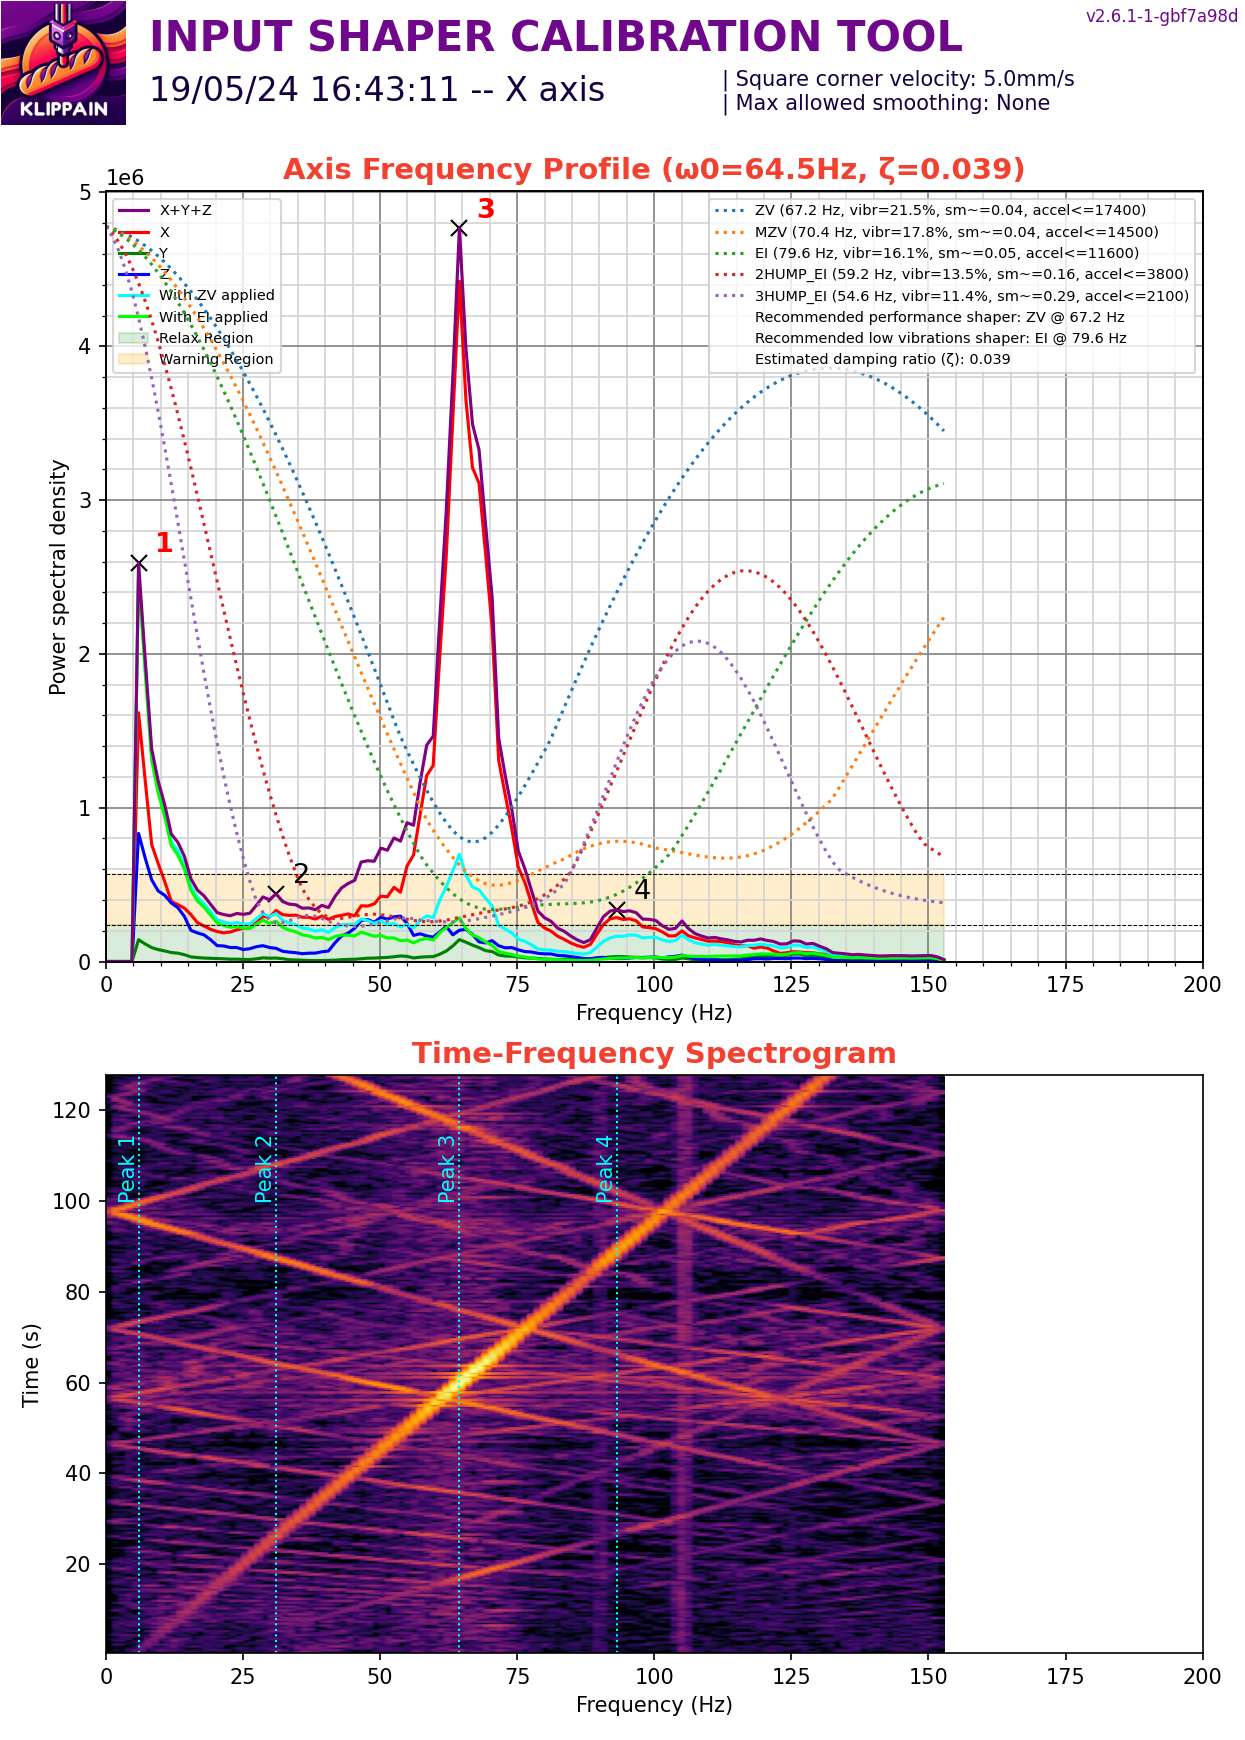

The data file committed next to this chart (first rows):
#time, accel_x, accel_y, accel_z
11276, -1184, 10363, -67110
11276, 1184, 6662, -75077
11276, -7402, 1480, -86109
11276, -2369, 3109, -81972
11276, -444.1, 10511, -64199
11276, -3849, 9327, -62513
11276, -4737, 9179, -73698
11276, 296.1, 1628, -88561
11276, -5033, 3109, -77376
11276, -1776, 8438, -66344
11276, -3257, 5922, -69102
11276, -2813, 8882, -72013
11276, -592.2, 2813, -81819
11276, -3553, 1480, -83198
11276, -1776, 8142, -76763
11276, -7254, 7254, -66191
11276, -10955, 11251, -69715
11276, -740.2, 10511, -73698
11276, 5922, 3849, -82738
11276, -2221, 1036, -85803
11276, -4885, 3701, -81053
11276, 8438, 9327, -67876
11276, -11251, 4737, -64199
11276, -11695, 8586, -71400
11276, 10067, 10363, -82279
11276, -3849, -4293, -82585
11276, -9919, 6662, -69408
11276, -7402, 13176, -61747
11276, -5033, 3257, -68795
11276, 2073, 2073, -90706
11276, -1925, 0.000000, -86722
11276, -10215, 5329, -66650
11276, -6070, 7550, -64199
11276, -1628, 4885, -75997
11276, -1036, 4737, -77989
11276, -15988, 9179, -70328
11276, -7846, 1925, -71860
11276, -28128, 8142, -74618
11276, 4885, 4589, -76763
11276, 592.2, 2813, -74005
11276, -19393, 6218, -74311
11276, 3553, 4737, -76150
11276, -1776, 6810, -76303
11276, -5181, 7254, -69715
11276, -6218, 7550, -69102
11276, -11991, 7698, -73698
11276, -740.2, -592.2, -82125
11276, -740.2, -888.2, -89327
11276, -5774, 6070, -75537
11276, -17913, 148, -47345
11276, -4145, 14212, -44127
11276, 13324, 3109, -85190
11276, 10363, -3109, -101584
11276, 148, 2813, -89480
11276, -9327, 3257, -76916
11276, 10807, 21466, -54546
11276, 13916, -1184, -86262
11276, -14508, 0.000000, -92544
11276, -592.2, 10067, -75537
11276, -10955, 5478, -57610
... 39,147 more rows
